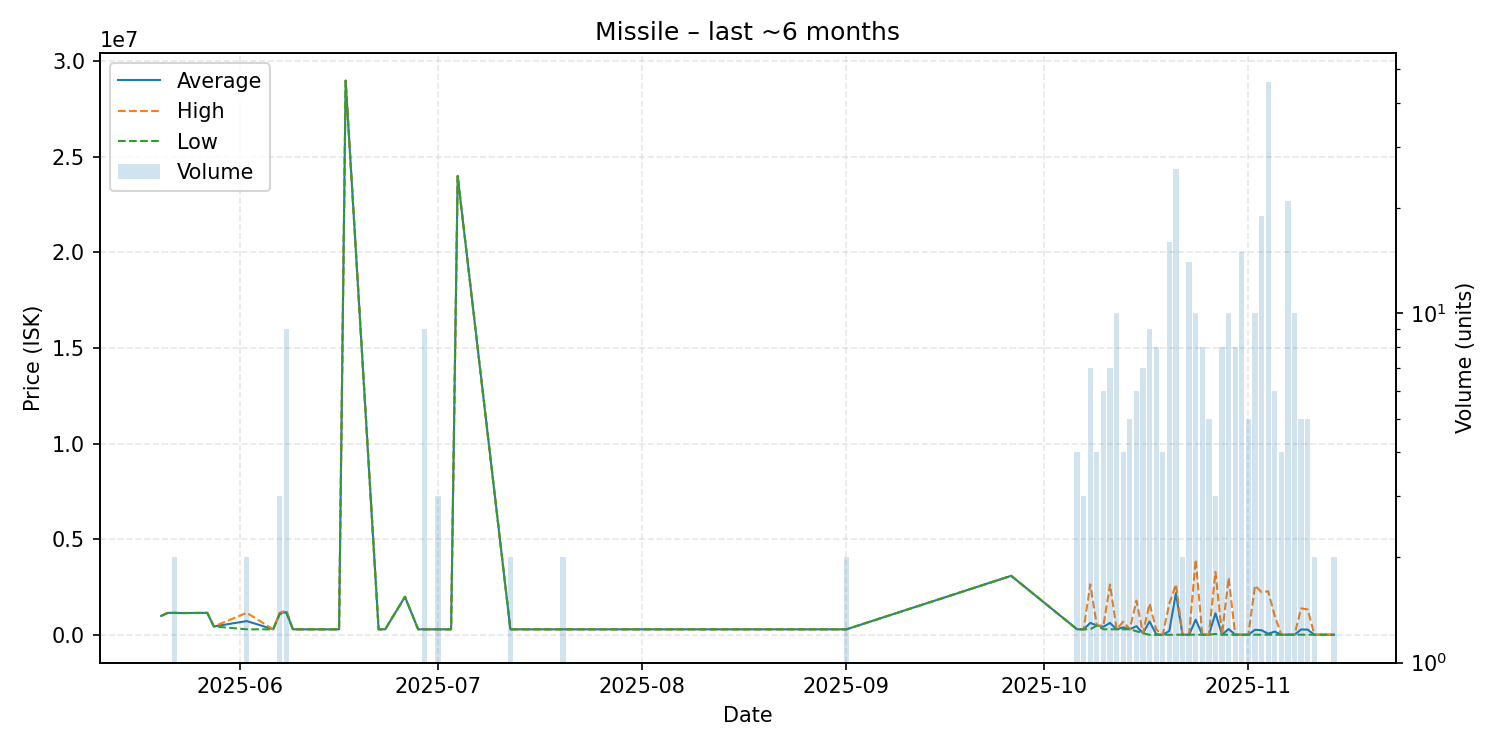

Source data for this figure (header and first rows):
date, average, highest, lowest, order_count, volume
2025-05-20, 1000000, 1000000, 1000000, 1, 1
2025-05-21, 1159000, 1159000, 1159000, 1, 1
2025-05-22, 1159500, 1160000, 1159000, 2, 2
2025-05-23, 1150000, 1150000, 1150000, 1, 1
2025-05-27, 1160000, 1160000, 1160000, 1, 1
2025-05-28, 450000, 450000, 450000, 1, 1
2025-06-02, 732000, 1164000, 300000, 2, 2
2025-06-06, 300000, 300000, 300000, 1, 1
2025-06-07, 1143333, 1165000, 1100000, 3, 3
2025-06-08, 1201556, 1296500, 1165000, 9, 9
2025-06-09, 300100, 300100, 300100, 1, 1
2025-06-16, 300200, 300200, 300200, 1, 1
2025-06-17, 28980000, 28980000, 28980000, 1, 1
2025-06-22, 300300, 300300, 300300, 1, 1
2025-06-23, 300300, 300300, 300300, 1, 1
2025-06-26, 2000000, 2000000, 2000000, 1, 1
2025-06-28, 300500, 300500, 300500, 1, 1
2025-06-29, 300500, 300500, 300500, 1, 9
2025-07-01, 300500, 300500, 300500, 1, 3
2025-07-03, 300500, 300500, 300500, 1, 1
2025-07-04, 24000000, 24000000, 24000000, 1, 1
2025-07-12, 300600, 300600, 300600, 2, 2
2025-07-20, 300600, 300600, 300600, 1, 2
2025-08-14, 300600, 300600, 300600, 1, 1
2025-08-23, 300600, 300600, 300600, 1, 1
2025-08-24, 300600, 300600, 300600, 1, 1
2025-08-26, 300600, 300600, 300600, 1, 1
2025-08-30, 300600, 300600, 300600, 1, 1
2025-09-01, 300600, 300600, 300600, 1, 2
2025-09-26, 3097000, 3097000, 3097000, 1, 1
2025-10-06, 301100, 301100, 301100, 4, 4
2025-10-07, 301100, 301100, 301100, 3, 3
2025-10-08, 636457, 2649000, 301000, 7, 7
2025-10-09, 500025, 500100, 500000, 4, 4
2025-10-10, 433700, 500050, 301000, 6, 6
2025-10-11, 635757, 2644000, 301050, 7, 7
2025-10-12, 301790, 302100, 301100, 10, 10
2025-10-13, 401500, 700000, 302000, 4, 4
2025-10-14, 302000, 302000, 302000, 3, 5
2025-10-15, 467000, 1799000, 200000, 6, 6
2025-10-16, 100000, 100000, 100000, 7, 7
2025-10-17, 711889, 1649000, 10000, 9, 9
2025-10-18, 46312, 300000, 10100, 8, 8
2025-10-19, 10710, 12520, 10110, 4, 4
2025-10-20, 217046, 1650000, 12500, 11, 16
2025-10-21, 2187333, 2654000, 18830, 13, 26
2025-10-22, 18830, 18830, 18830, 2, 2
2025-10-23, 18833, 18850, 18830, 11, 14
2025-10-24, 803566, 3942500, 18830, 9, 10
2025-10-25, 18836, 18840, 18830, 8, 8
2025-10-26, 18868, 18900, 18850, 5, 5
2025-10-27, 1139620, 3300000, 59430, 3, 3
2025-10-28, 18870, 18870, 18870, 7, 8
2025-10-29, 316589, 2996000, 18870, 7, 10
2025-10-30, 18871, 18880, 18870, 8, 8
2025-10-31, 18870, 18870, 18870, 13, 15
2025-11-01, 18878, 18880, 18870, 4, 5
2025-11-02, 275993, 2590000, 18880, 9, 10
2025-11-03, 252748, 2240500, 18890, 16, 19
2025-11-04, 68413, 2290000, 18920, 24, 46
... 9 more rows
